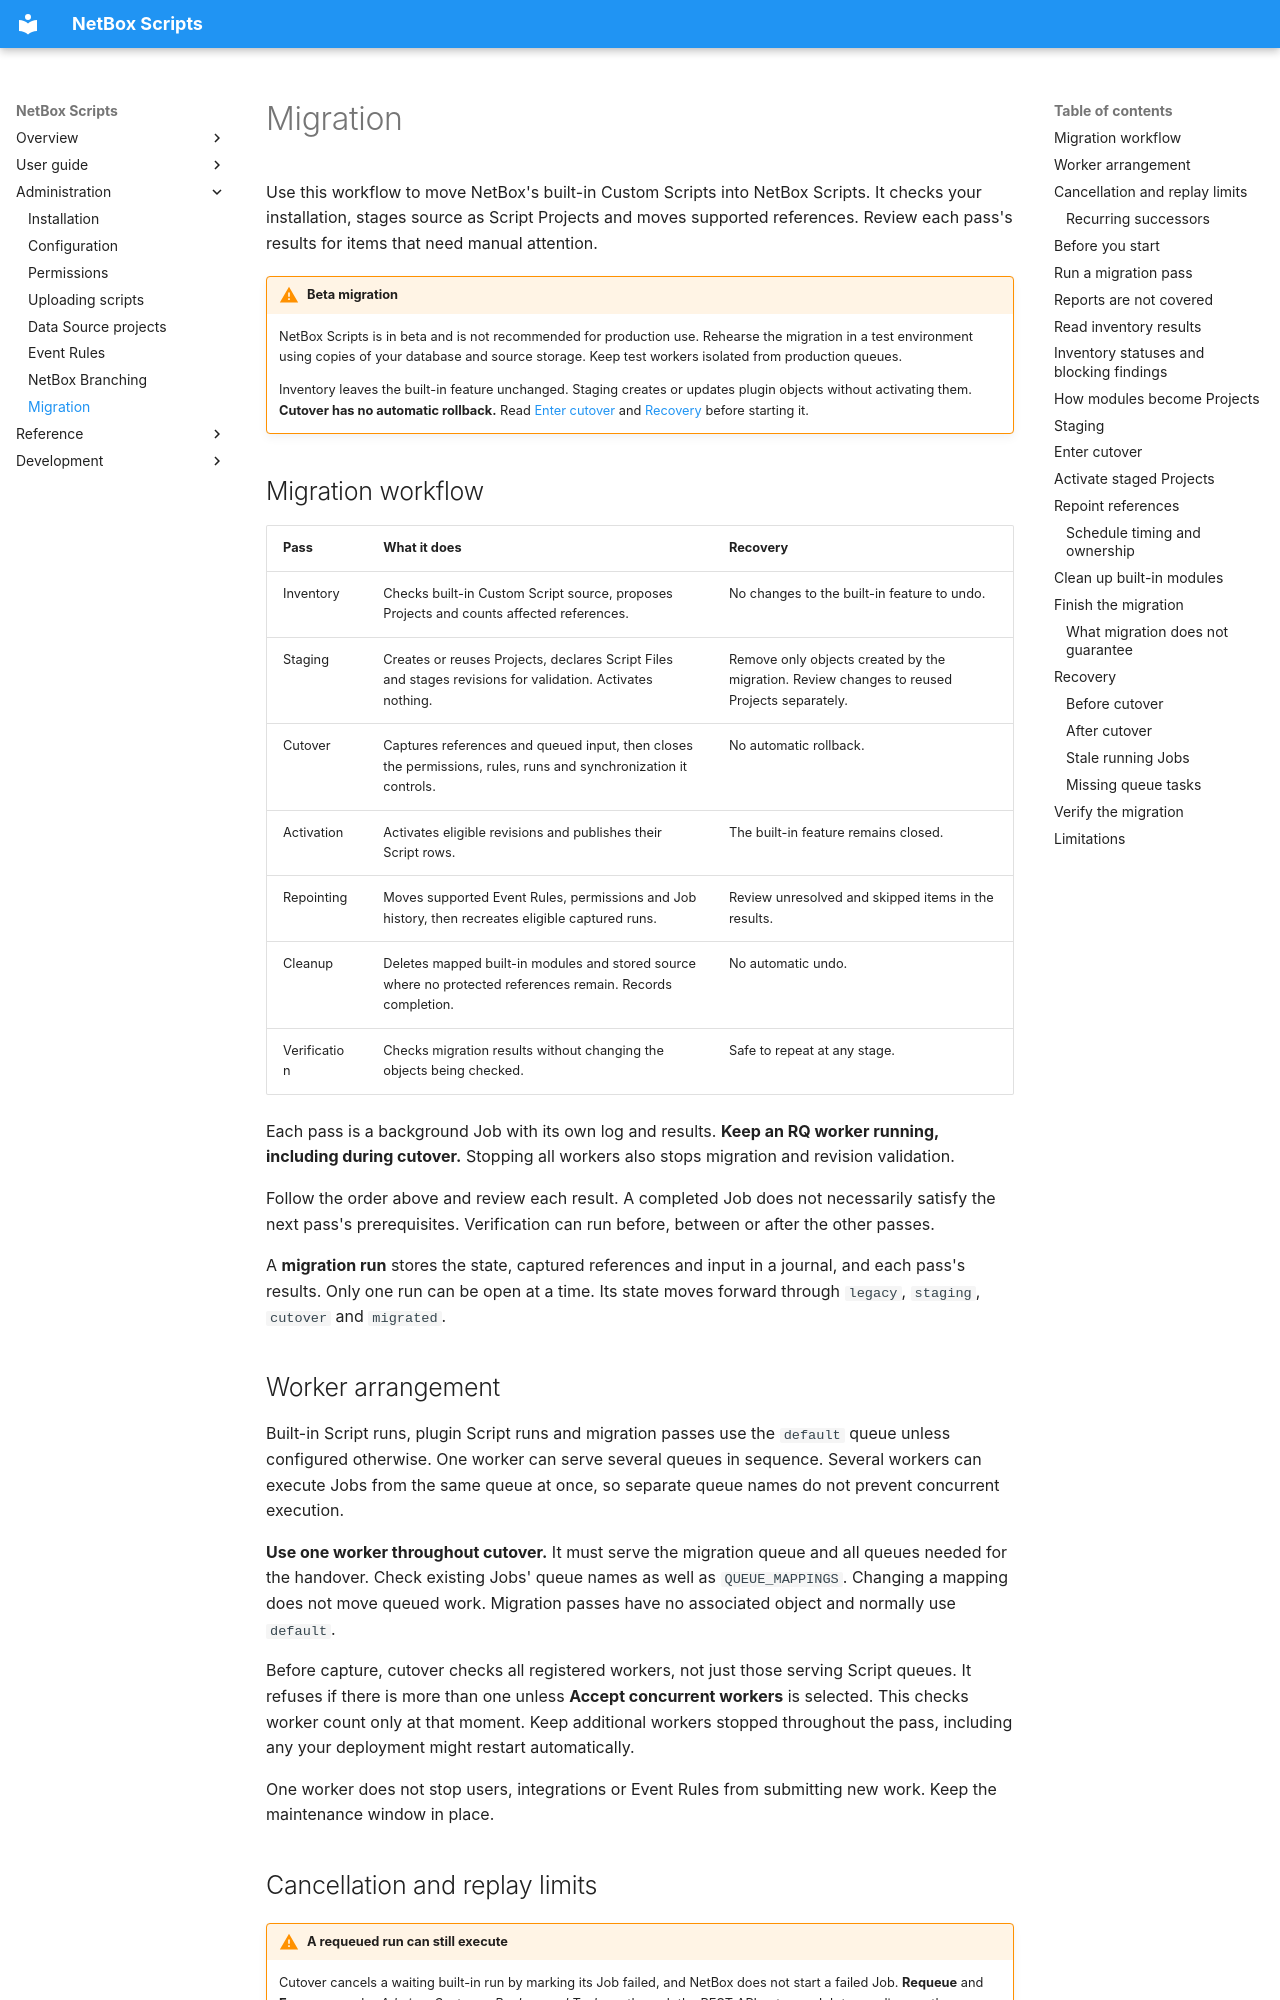

repository: netbox-community/netbox-scripts · page: administration/migration/index.html · generator: mkdocs

# Migration

Use this workflow to move NetBox's built-in Custom Scripts into NetBox Scripts.
It checks your installation, stages source as Script Projects and moves
supported references. Review each pass's results for items that need manual
attention.

!!! warning "Beta migration"

    NetBox Scripts is in beta and is not recommended for production use.
    Rehearse the migration in a test environment using copies of your database
    and source storage. Keep test workers isolated from production queues.

    Inventory leaves the built-in feature unchanged. Staging creates or updates
    plugin objects without activating them. **Cutover has no automatic rollback.**
    Read [Enter cutover](#enter-cutover) and [Recovery](#recovery) before
    starting it.

## Migration workflow

| Pass | What it does | Recovery |
|---|---|---|
| Inventory | Checks built-in Custom Script source, proposes Projects and counts affected references. | No changes to the built-in feature to undo. |
| Staging | Creates or reuses Projects, declares Script Files and stages revisions for validation. Activates nothing. | Remove only objects created by the migration. Review changes to reused Projects separately. |
| Cutover | Captures references and queued input, then closes the permissions, rules, runs and synchronization it controls. | No automatic rollback. |
| Activation | Activates eligible revisions and publishes their Script rows. | The built-in feature remains closed. |
| Repointing | Moves supported Event Rules, permissions and Job history, then recreates eligible captured runs. | Review unresolved and skipped items in the results. |
| Cleanup | Deletes mapped built-in modules and stored source where no protected references remain. Records completion. | No automatic undo. |
| Verification | Checks migration results without changing the objects being checked. | Safe to repeat at any stage. |

Each pass is a background Job with its own log and results. **Keep an RQ worker
running, including during cutover.** Stopping all workers also stops migration
and revision validation.

Follow the order above and review each result. A completed Job does not
necessarily satisfy the next pass's prerequisites. Verification can run before,
between or after the other passes.

A **migration run** stores the state, captured references and input in a journal,
and each pass's results. Only one run can be open at a time. Its state moves
forward through `legacy`, `staging`, `cutover` and `migrated`.

## Worker arrangement

Built-in Script runs, plugin Script runs and migration passes use the `default`
queue unless configured otherwise. One worker can serve several queues in
sequence. Several workers can execute Jobs from the same queue at once, so
separate queue names do not prevent concurrent execution.

**Use one worker throughout cutover.** It must serve the migration queue and
all queues needed for the handover. Check existing Jobs' queue names as well as
`QUEUE_MAPPINGS`. Changing a mapping does not move queued work. Migration passes
have no associated object and normally use `default`.

Before capture, cutover checks all registered workers, not just those serving
Script queues. It refuses if there is more than one unless **Accept concurrent
workers** is selected. This checks worker count only at that moment. Keep
additional workers stopped throughout the pass, including any your deployment
might restart automatically.

One worker does not stop users, integrations or Event Rules from submitting
new work. Keep the maintenance window in place.
